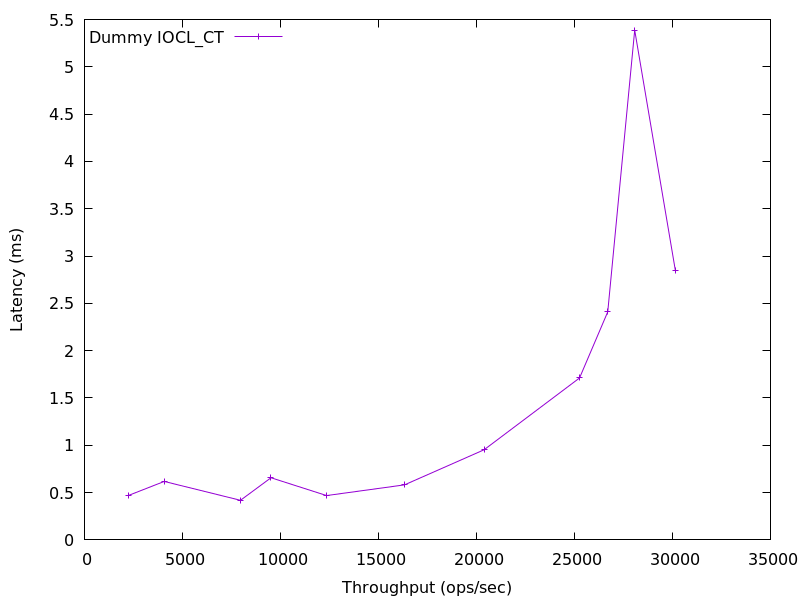

Source data for this figure (header and first rows):
2222.0099662871125, 0.46842451999999996
4068, 0.6177
7960, 0.4184
9518, 0.6566
12349, 0.4688
16328, 0.5819
20391, 0.953
25260, 1.712
26699, 2.41
28075, 5.387
30152, 2.845
